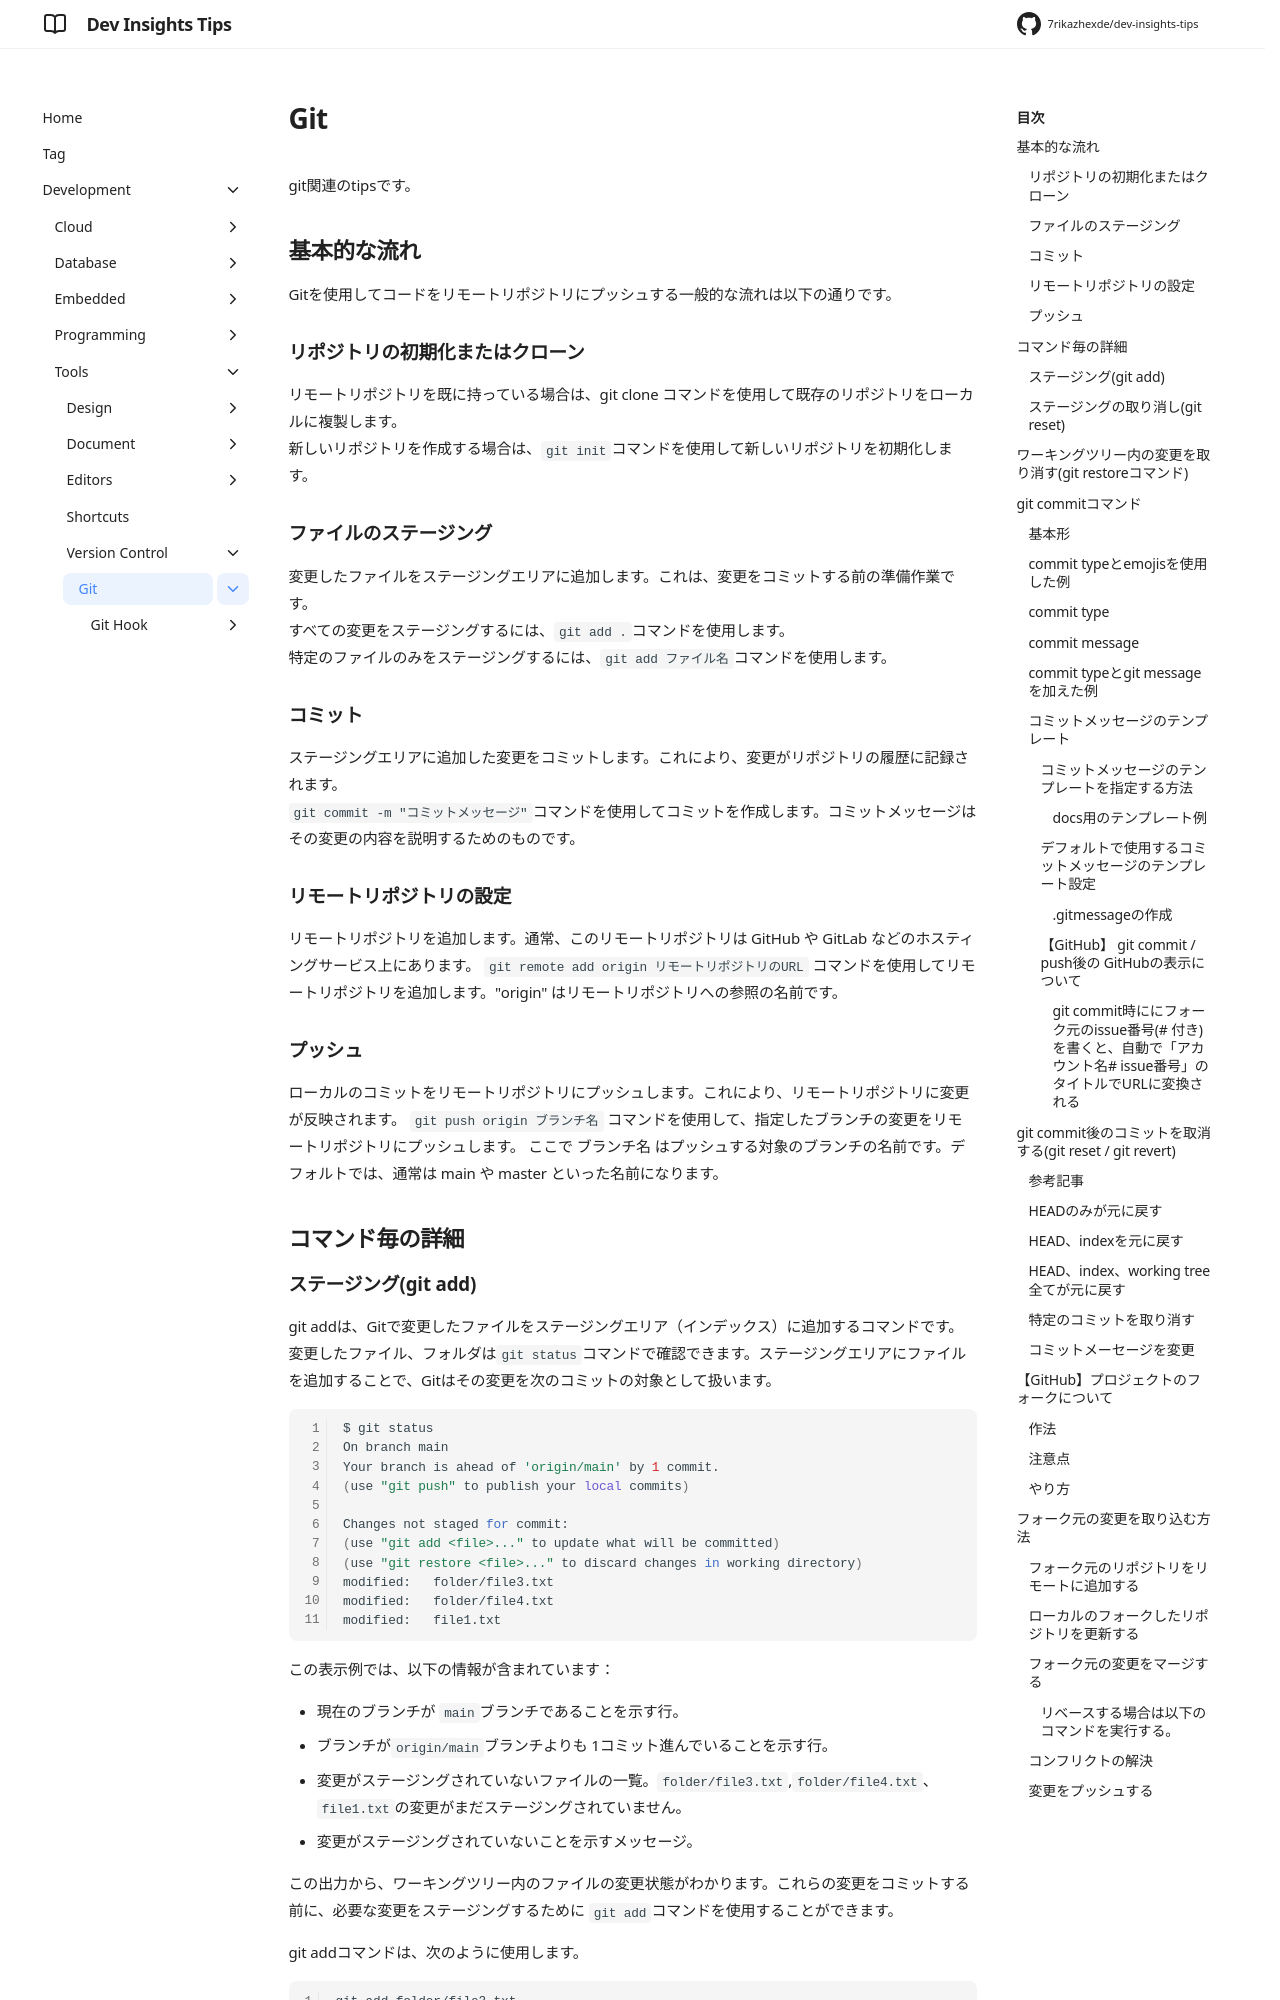

repository: 7rikazhexde/dev-insights-tips · page: ja/development/tools/version-control/git/index.html · generator: mkdocs

---
title: Git
tags:
  - Git
description: Git
---

git関連のtipsです。

## 基本的な流れ

Gitを使用してコードをリモートリポジトリにプッシュする一般的な流れは以下の通りです。

### リポジトリの初期化またはクローン

リモートリポジトリを既に持っている場合は、git clone コマンドを使用して既存のリポジトリをローカルに複製します。<br />
新しいリポジトリを作成する場合は、`git init`コマンドを使用して新しいリポジトリを初期化します。

### ファイルのステージング

変更したファイルをステージングエリアに追加します。これは、変更をコミットする前の準備作業です。<br />
すべての変更をステージングするには、`git add .`コマンドを使用します。<br />
特定のファイルのみをステージングするには、`git add ファイル名`コマンドを使用します。

### コミット

ステージングエリアに追加した変更をコミットします。これにより、変更がリポジトリの履歴に記録されます。<br />
`git commit -m "コミットメッセージ"`コマンドを使用してコミットを作成します。コミットメッセージはその変更の内容を説明するためのものです。

### リモートリポジトリの設定

リモートリポジトリを追加します。通常、このリモートリポジトリは GitHub や GitLab などのホスティングサービス上にあります。
`git remote add origin リモートリポジトリのURL` コマンドを使用してリモートリポジトリを追加します。"origin" はリモートリポジトリへの参照の名前です。

### プッシュ

ローカルのコミットをリモートリポジトリにプッシュします。これにより、リモートリポジトリに変更が反映されます。
`git push origin ブランチ名` コマンドを使用して、指定したブランチの変更をリモートリポジトリにプッシュします。
ここで ブランチ名 はプッシュする対象のブランチの名前です。デフォルトでは、通常は main や master といった名前になります。

## コマンド毎の詳細
